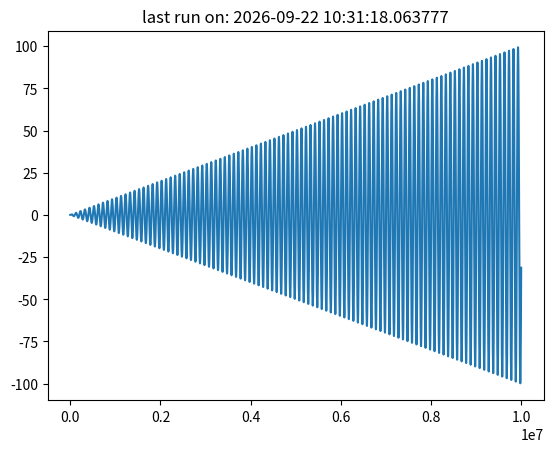

Reproduce this figure in Python.
import matplotlib.pyplot as plt
import numpy as np
import datetime

x = np.arange(0, 100, 0.00001)
y = x*np.sin(2*3.14*x)
plt.plot(y)

date = str(datetime.datetime.now())
plt.title('last run on: ' + date)

plt.savefig("test.png", format="png")
plt.savefig("test.svg", format="svg")